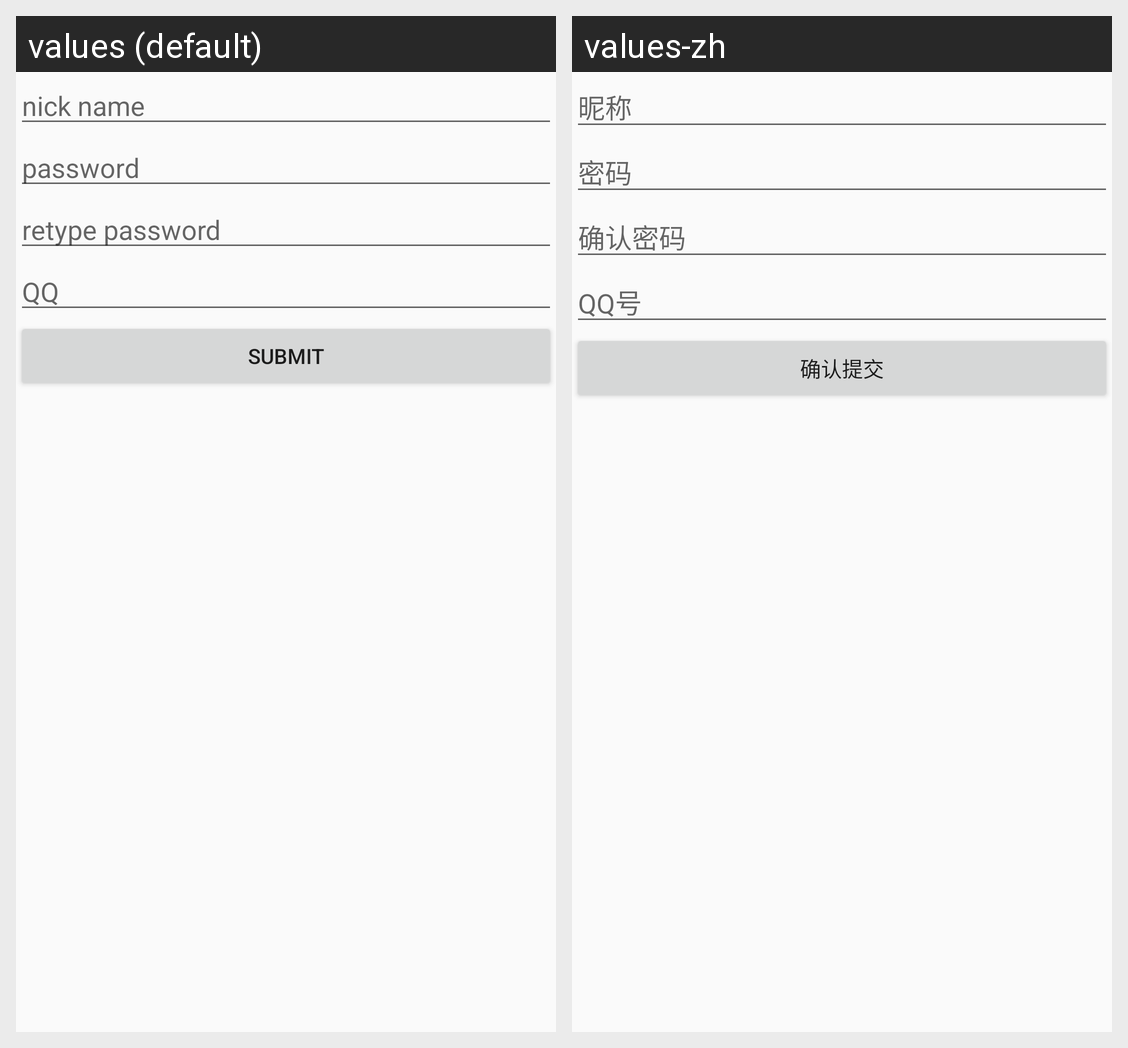

Locale-by-locale string values for the Android screen shown in this grid:
Android screen res/layout/fragment_info_reg.xml rendered under 2 locales, left to right: values (default), values-zh. Device: Nexus 5 (rendered at 1080×1920; each locale shown at half size, 540×960, under a caption strip naming it); theme AppTheme.
Strings drawn on this screen, with the default value and each locale's value (text and hints the layout hard-codes, and strings that could not be matched under every locale, appear in the picture but are not listed):

hint_et_nick_name_reg
  values: nick name
  values-zh: 昵称

hint_et_pwd_reg
  values: password
  values-zh: 密码

hint_et_pwd_retype_reg
  values: retype password
  values-zh: 确认密码

hint_et_qq_reg
  values: QQ
  values-zh: QQ号

btn_info_reg_submit
  values: Submit
  values-zh: 确认提交
